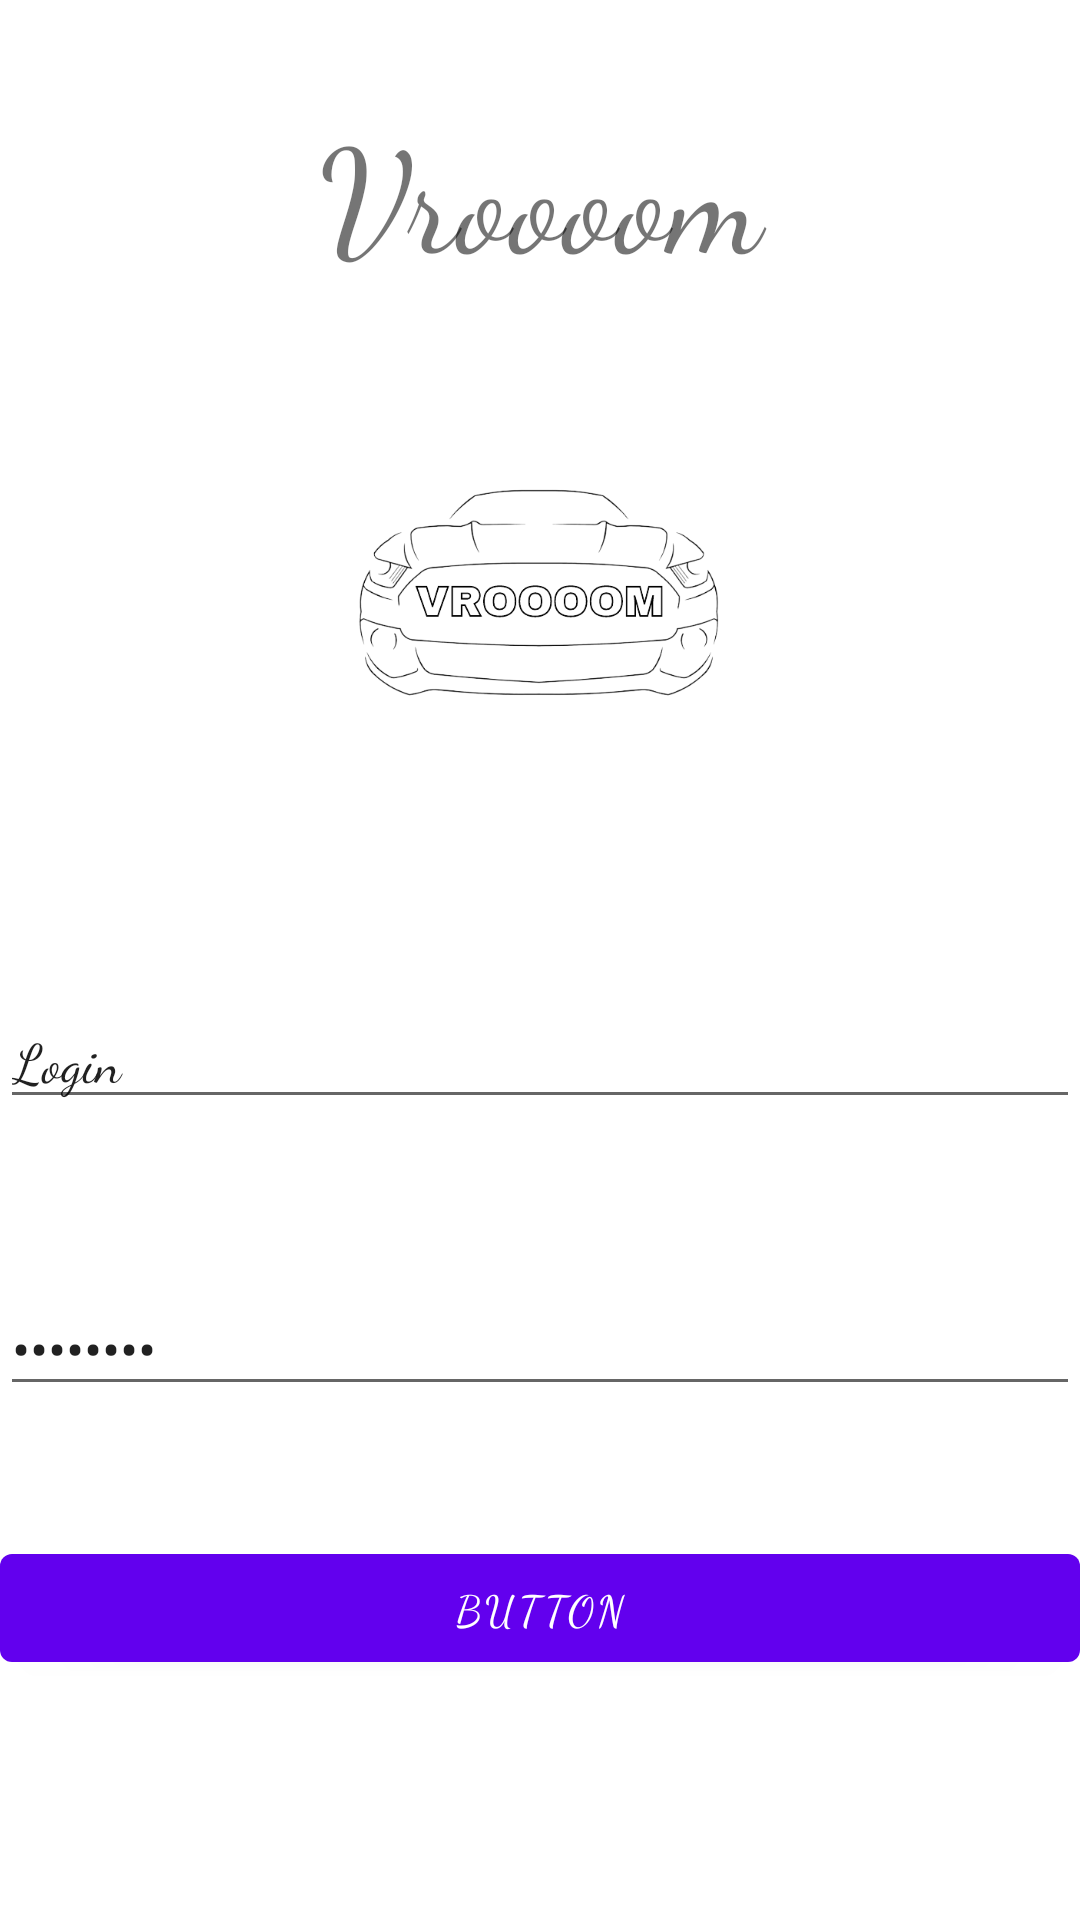

This screen was rendered from an Android layout file. Write that file and the resources it references.
<!-- AndroidManifest.xml: application theme Theme.AppliVroooom -->
<!-- res/layout/login.xml -->
<?xml version="1.0" encoding="utf-8"?>
<androidx.constraintlayout.widget.ConstraintLayout xmlns:android="http://schemas.android.com/apk/res/android"
    xmlns:app="http://schemas.android.com/apk/res-auto"
    xmlns:tools="http://schemas.android.com/tools"
    android:layout_width="match_parent"
    android:layout_height="match_parent">

    <LinearLayout
        android:layout_width="match_parent"
        android:layout_height="match_parent"
        android:orientation="vertical">

        <LinearLayout
            android:layout_width="match_parent"
            android:layout_height="match_parent"
            android:layout_weight="1"
            android:orientation="horizontal">

            <TextView
                android:id="@+id/titre"
                android:layout_width="wrap_content"
                android:layout_height="wrap_content"
                android:layout_gravity="center|center_horizontal|center_vertical"
                android:layout_weight="1"
                android:fontFamily="cursive"
                android:gravity="center|center_horizontal|center_vertical"
                android:text="Vroooom"
                android:textSize="48sp" />

        </LinearLayout>

        <LinearLayout
            android:layout_width="match_parent"
            android:layout_height="match_parent"
            android:layout_weight="1"
            android:orientation="horizontal">

            <ImageView
                android:id="@+id/imageView"
                android:layout_width="wrap_content"
                android:layout_height="match_parent"
                android:layout_weight="2"
                app:srcCompat="@drawable/logo" />
        </LinearLayout>

        <LinearLayout
            android:layout_width="match_parent"
            android:layout_height="match_parent"
            android:layout_weight="1"
            android:orientation="horizontal">

            <LinearLayout
                android:layout_width="match_parent"
                android:layout_height="match_parent"
                android:layout_weight="1"
                android:orientation="vertical">

                <LinearLayout
                    android:layout_width="match_parent"
                    android:layout_height="match_parent"
                    android:layout_weight="1"
                    android:orientation="horizontal"></LinearLayout>

                <LinearLayout
                    android:layout_width="match_parent"
                    android:layout_height="match_parent"
                    android:layout_weight="1">

                    <EditText
                        android:id="@+id/username_text"
                        android:layout_width="wrap_content"
                        android:layout_height="wrap_content"
                        android:layout_gravity="center_vertical"
                        android:layout_weight="1"
                        android:ems="10"
                        android:fontFamily="cursive"
                        android:inputType="textPersonName"
                        android:text="Login" />
                </LinearLayout>
            </LinearLayout>

        </LinearLayout>

        <LinearLayout
            android:layout_width="match_parent"
            android:layout_height="match_parent"
            android:layout_weight="1"
            android:orientation="horizontal">

            <EditText
                android:id="@+id/password_text"
                android:layout_width="wrap_content"
                android:layout_height="wrap_content"
                android:layout_gravity="center_vertical"
                android:layout_weight="1"
                android:ems="10"
                android:inputType="textPassword"
                android:text="Password" />
        </LinearLayout>

        <LinearLayout
            android:layout_width="match_parent"
            android:layout_height="match_parent"
            android:layout_weight="1"
            android:orientation="horizontal">

            <Button
                android:id="@+id/button_login"
                android:layout_width="wrap_content"
                android:layout_height="wrap_content"
                android:layout_weight="1"
                android:fontFamily="cursive"
                android:text="Button" />
        </LinearLayout>

    </LinearLayout>
</androidx.constraintlayout.widget.ConstraintLayout>
<!-- resources referenced by this layout -->
<resources>
  <!-- drawable logo: png bitmap (drawable-v24, 66604 bytes) -->
  <style name="Theme.AppliVroooom" parent="Theme.MaterialComponents.DayNight.DarkActionBar">
          
          <item name="colorPrimary">@color/purple_500</item>
          <item name="colorPrimaryVariant">@color/purple_700</item>
          <item name="colorOnPrimary">@color/white</item>
          
          <item name="colorSecondary">@color/teal_200</item>
          <item name="colorSecondaryVariant">@color/teal_700</item>
          <item name="colorOnSecondary">@color/black</item>
          
          <item name="android:statusBarColor">?attr/colorPrimaryVariant</item>
          
      </style>
  <!-- not gathered from this repository: default colours our renderer supplied (Android Studio template values) -->
  <color name="purple_500">#FF6200EE</color>
  <color name="purple_700">#FF3700B3</color>
  <color name="teal_200">#FF03DAC5</color>
  <color name="teal_700">#FF018786</color>
  <color name="black">#FF000000</color>
  <color name="white">#FFFFFFFF</color>
</resources>
